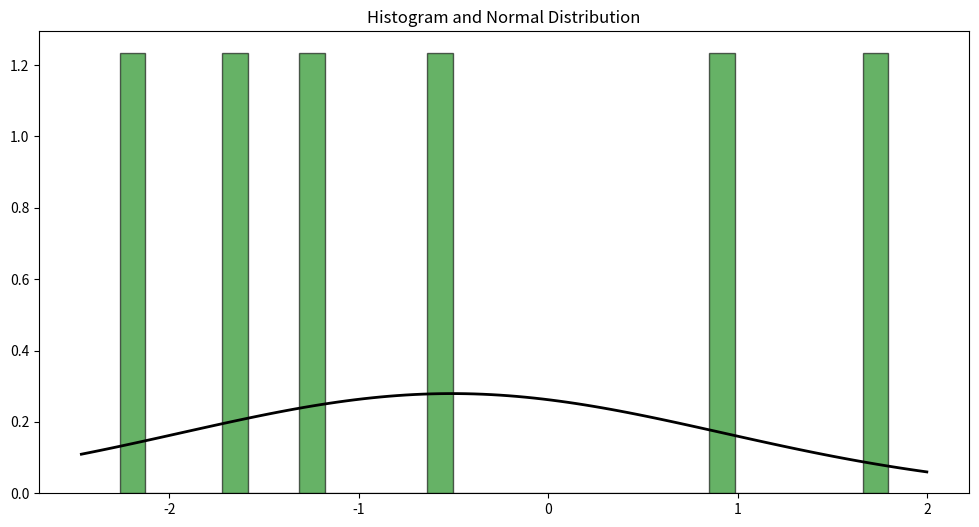
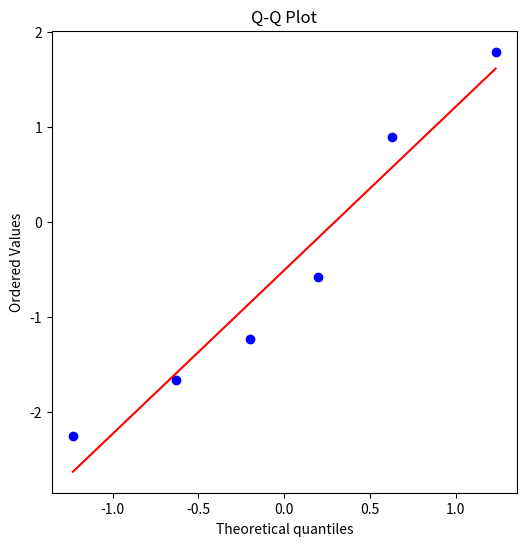

Write the Python code that produced these figures, in order.
import numpy as np
import scipy.stats as stats
import matplotlib.pyplot as plt

# Sample data
data = np.random.normal(loc=0, scale=1, size=6)  # Replace this with your data

# Visual Inspection
# Histogram
plt.figure(figsize=(12, 6))
plt.hist(data, bins=30, density=True, alpha=0.6, color='g', edgecolor='black')

# Overlay the normal distribution
xmin, xmax = plt.xlim()
x = np.linspace(xmin, xmax, 100)
p = stats.norm.pdf(x, np.mean(data), np.std(data))
plt.plot(x, p, 'k', linewidth=2)
plt.title('Histogram and Normal Distribution')
plt.show()

# Q-Q Plot
plt.figure(figsize=(6, 6))
stats.probplot(data, dist="norm", plot=plt)
plt.title('Q-Q Plot')
plt.show()

# Statistical Tests
# Shapiro-Wilk Test
shapiro_stat, shapiro_p = stats.shapiro(data)
print(f"Shapiro-Wilk Test: Statistics={shapiro_stat}, p-value={shapiro_p}")

# Kolmogorov-Smirnov Test
ks_stat, ks_p = stats.kstest(data, 'norm', args=(np.mean(data), np.std(data)))
print(f"Kolmogorov-Smirnov Test: Statistics={ks_stat}, p-value={ks_p}")

# Anderson-Darling Test
ad_stat, _, _ = stats.anderson(data, dist='norm')
print(f"Anderson-Darling Test: Statistics={ad_stat}")

# Interpretation
alpha = 0.05
if shapiro_p > alpha and ks_p > alpha and ad_stat < stats.anderson(data, dist='norm').critical_values[2]:
    print("Data is normally distributed (Fail to reject H0)")
else:
    print("Data is not normally distributed (Reject H0)")
